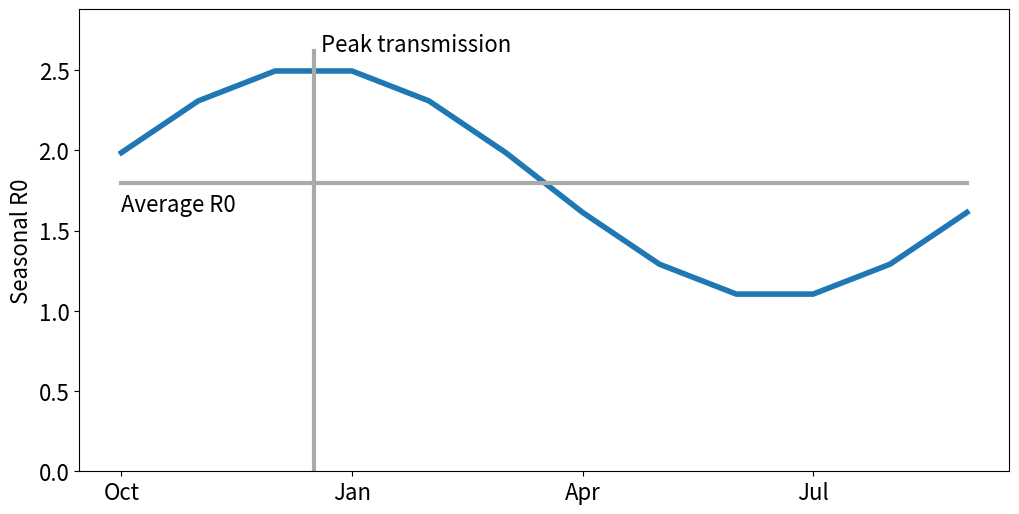

The matplotlib source for this figure: (Note: this script raises an exception after producing the figure.)
import matplotlib.pyplot as plt
import numpy as np

fig = plt.figure(figsize=(12,6))
fs = 16

time = np.arange(12)+0.5 - 3

R0 = 1.8
eps = 0.4
peak = 0

plt.plot(time, R0*(1+eps*np.cos(2*np.pi*(time-peak)/12)), lw=4)

plt.plot(time, R0*np.ones_like(time), lw=3, c='#AAAAAA')
plt.plot([0,0], [0,R0*(1+eps)+0.1], lw=3, c='#AAAAAA')
plt.text(time[0], R0*0.9, "Average R0", fontsize=fs)
plt.text(peak+0.1, R0*(1+eps)+0.1, "Peak transmission", fontsize=fs)
plt.ylim([0.0, R0*(1.2+eps)])
plt.ylabel("Seasonal R0", fontsize=fs)
plt.xticks([time[i] for i in [0,3,6,9]], ['Oct', 'Jan', 'Apr', 'Jul'])
plt.tick_params(labelsize=fs)
plt.savefig('src/assets/img/seasonal_illustration.svg')
